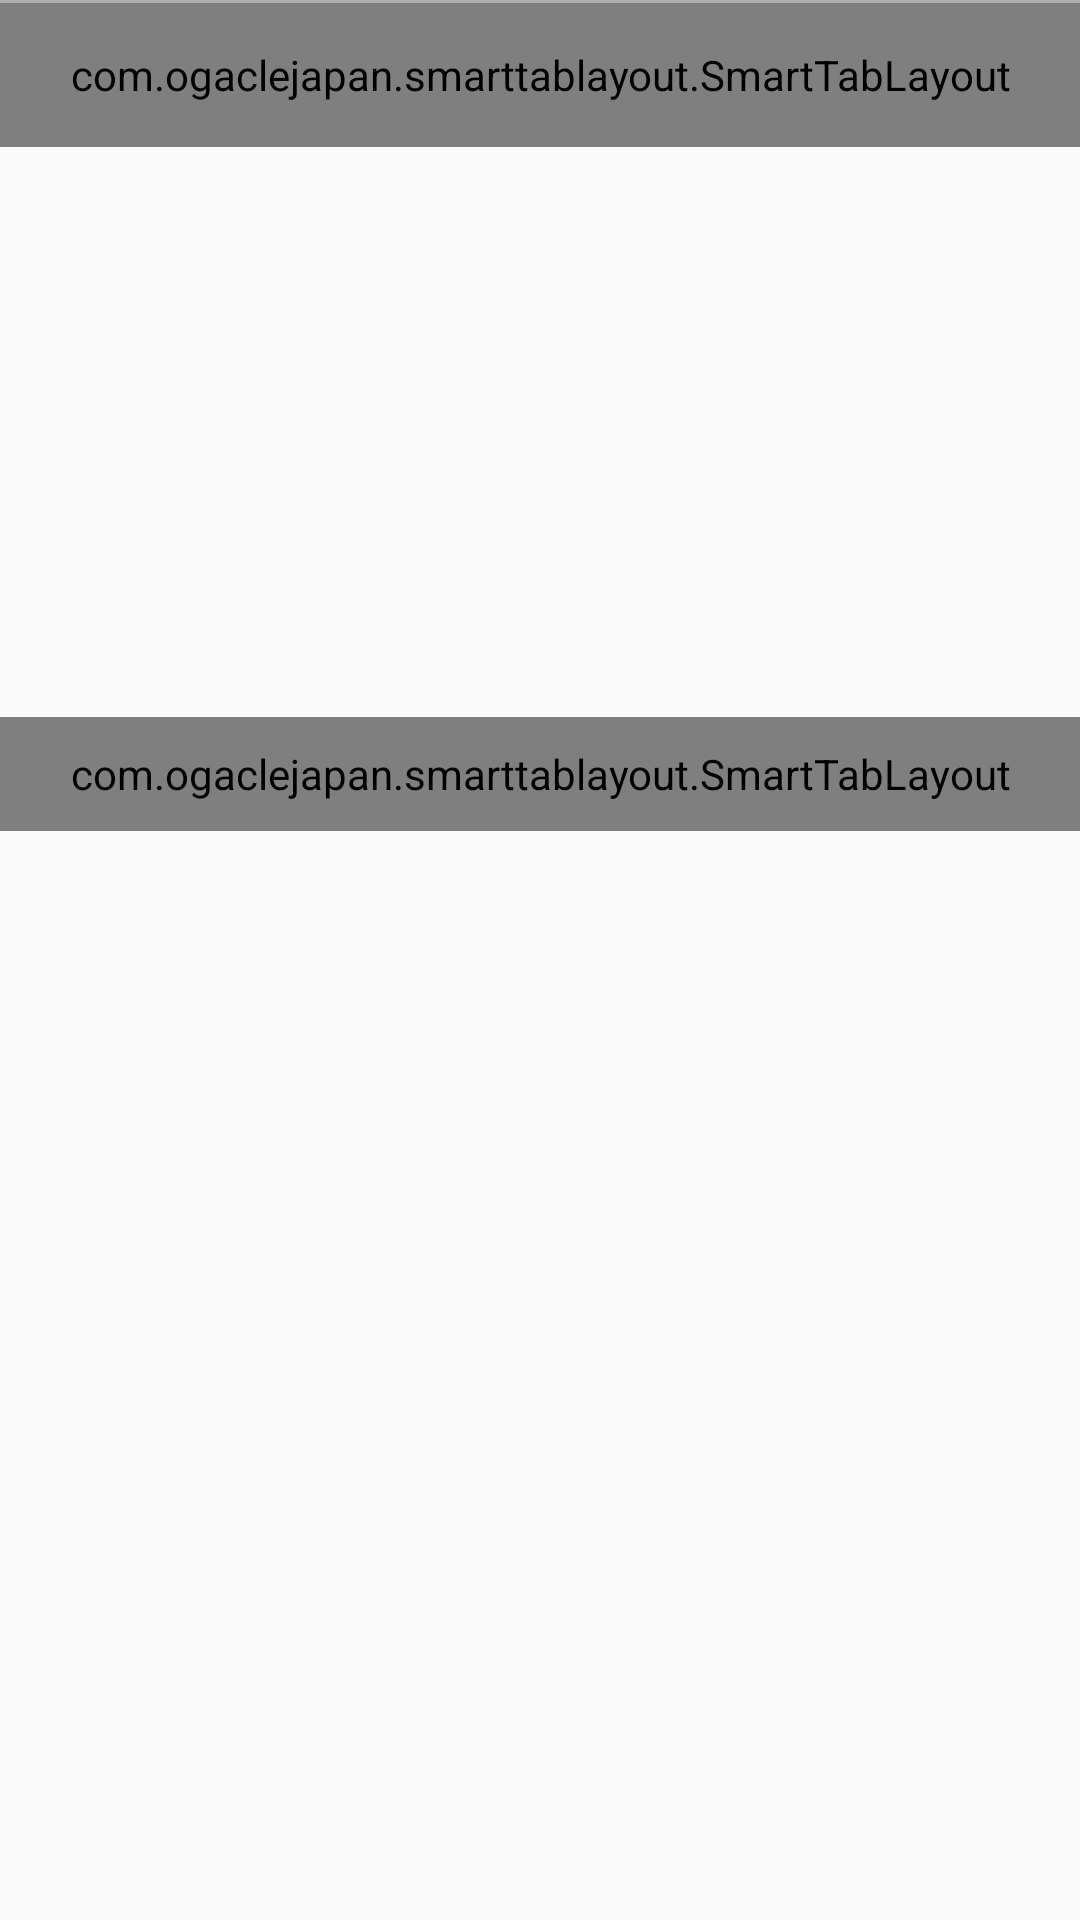

Produce the Android XML layout that renders to this screen, including the resource entries it uses.
<!-- AndroidManifest.xml: application theme AppTheme -->
<!-- res/layout/tab1_view.xml -->
<?xml version="1.0" encoding="utf-8"?>
<ScrollView xmlns:android="http://schemas.android.com/apk/res/android"
    xmlns:app="http://schemas.android.com/apk/res-auto"
    android:layout_width="match_parent"
    android:layout_height="match_parent"
    android:fillViewport="true"
    android:orientation="vertical">

    <LinearLayout
        android:layout_width="match_parent"
        android:layout_height="match_parent"
        android:orientation="vertical">

        <View
            android:layout_width="match_parent"
            android:layout_height="1dp"
            android:background="#4D000000" />

        <com.ogaclejapan.smarttablayout.SmartTabLayout
            android:id="@+id/viewpagertab_top"
            android:layout_width="match_parent"
            android:layout_height="48dp"
            app:stl_clickable="true"
            app:stl_defaultTabBackground="?attr/selectableItemBackground"
            app:stl_defaultTabTextColor="#000"
            app:stl_defaultTabTextHorizontalPadding="0dp"
            app:stl_defaultTabTextMinWidth="0dp"
            app:stl_defaultTabTextSize="12sp"
            app:stl_distributeEvenly="true"
            app:stl_dividerColor="#4D000000"
            app:stl_dividerThickness="1dp"
            app:stl_drawDecorationAfterTab="false"
            app:stl_indicatorAlwaysInCenter="false"
            app:stl_indicatorColor="#2b85c6"
            app:stl_indicatorCornerRadius="0dp"
            app:stl_indicatorGravity="bottom"
            app:stl_indicatorInFront="false"
            app:stl_indicatorInterpolation="smart"
            app:stl_indicatorThickness="4dp"
            app:stl_indicatorWidth="auto"
            app:stl_indicatorWithoutPadding="false"
            app:stl_overlineColor="#4D000000"
            app:stl_overlineThickness="0dp"
            app:stl_titleOffset="24dp"
            app:stl_underlineColor="#4D000000"
            app:stl_underlineThickness="1dp" />

        <android.support.v4.view.ViewPager
            android:id="@+id/viewpager_top"
            android:layout_width="match_parent"
            android:layout_height="190dp" />

        <com.ogaclejapan.smarttablayout.SmartTabLayout
            android:id="@+id/viewpagertab_buttom"
            android:layout_width="match_parent"
            android:layout_height="38dp"
            app:stl_clickable="true"
            app:stl_defaultTabBackground="?attr/selectableItemBackground"
            app:stl_defaultTabTextColor="#000"
            app:stl_defaultTabTextHorizontalPadding="0dp"
            app:stl_defaultTabTextMinWidth="0dp"
            app:stl_defaultTabTextSize="12sp"
            app:stl_distributeEvenly="true"
            app:stl_dividerColor="#4D000000"
            app:stl_dividerThickness="1dp"
            app:stl_drawDecorationAfterTab="false"
            app:stl_indicatorAlwaysInCenter="false"
            app:stl_indicatorColor="#2b85c6"
            app:stl_indicatorCornerRadius="0dp"
            app:stl_indicatorGravity="bottom"
            app:stl_indicatorInFront="false"
            app:stl_indicatorInterpolation="smart"
            app:stl_indicatorThickness="4dp"
            app:stl_indicatorWidth="auto"
            app:stl_indicatorWithoutPadding="false"
            app:stl_overlineColor="#4D000000"
            app:stl_overlineThickness="0dp"
            app:stl_titleOffset="24dp"
            app:stl_underlineColor="#4D000000"
            app:stl_underlineThickness="1dp" />

        <android.support.v4.view.ViewPager
            android:id="@+id/viewpager_buttom"
            android:layout_width="match_parent"
            android:layout_height="0dp"
            android:layout_weight="1"/>


    </LinearLayout>

</ScrollView>
<!-- resources referenced by this layout -->
<resources>
  <style name="AppTheme" parent="Theme.AppCompat.Light.NoActionBar">
          
          <item name="android:windowFullscreen">true</item>
          <item name="colorPrimary">@color/colorPrimary</item>
          <item name="colorPrimaryDark">@color/colorPrimaryDark</item>
          <item name="colorAccent">@color/colorAccent</item>
  
  
  
      </style>
  <color name="colorPrimary">#3F51B5</color>
  <color name="colorPrimaryDark">#303F9F</color>
  <color name="colorAccent">#1eff0e</color>
</resources>
